Dataset: spiral_augmented (GitHub, 2ai-lab/Leveraging-Handwriting-Impairment-as-an-Early-Biomarker-for-Parkinson-Disease). Classes: healthy, Parkinson.

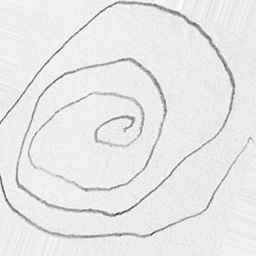
Label: Parkinson

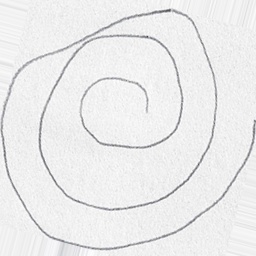
Label: healthy

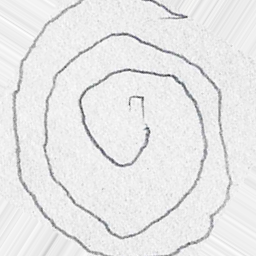
Label: Parkinson

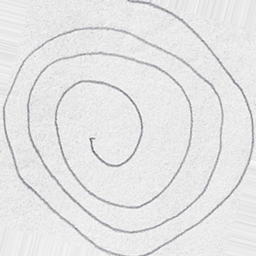
Label: Parkinson

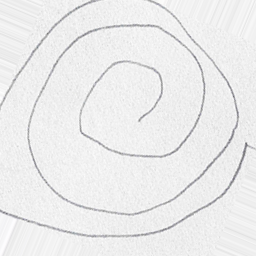
Label: healthy

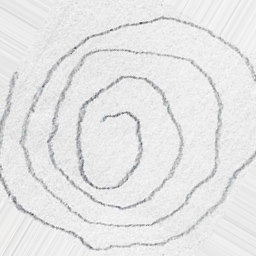
Label: Parkinson
